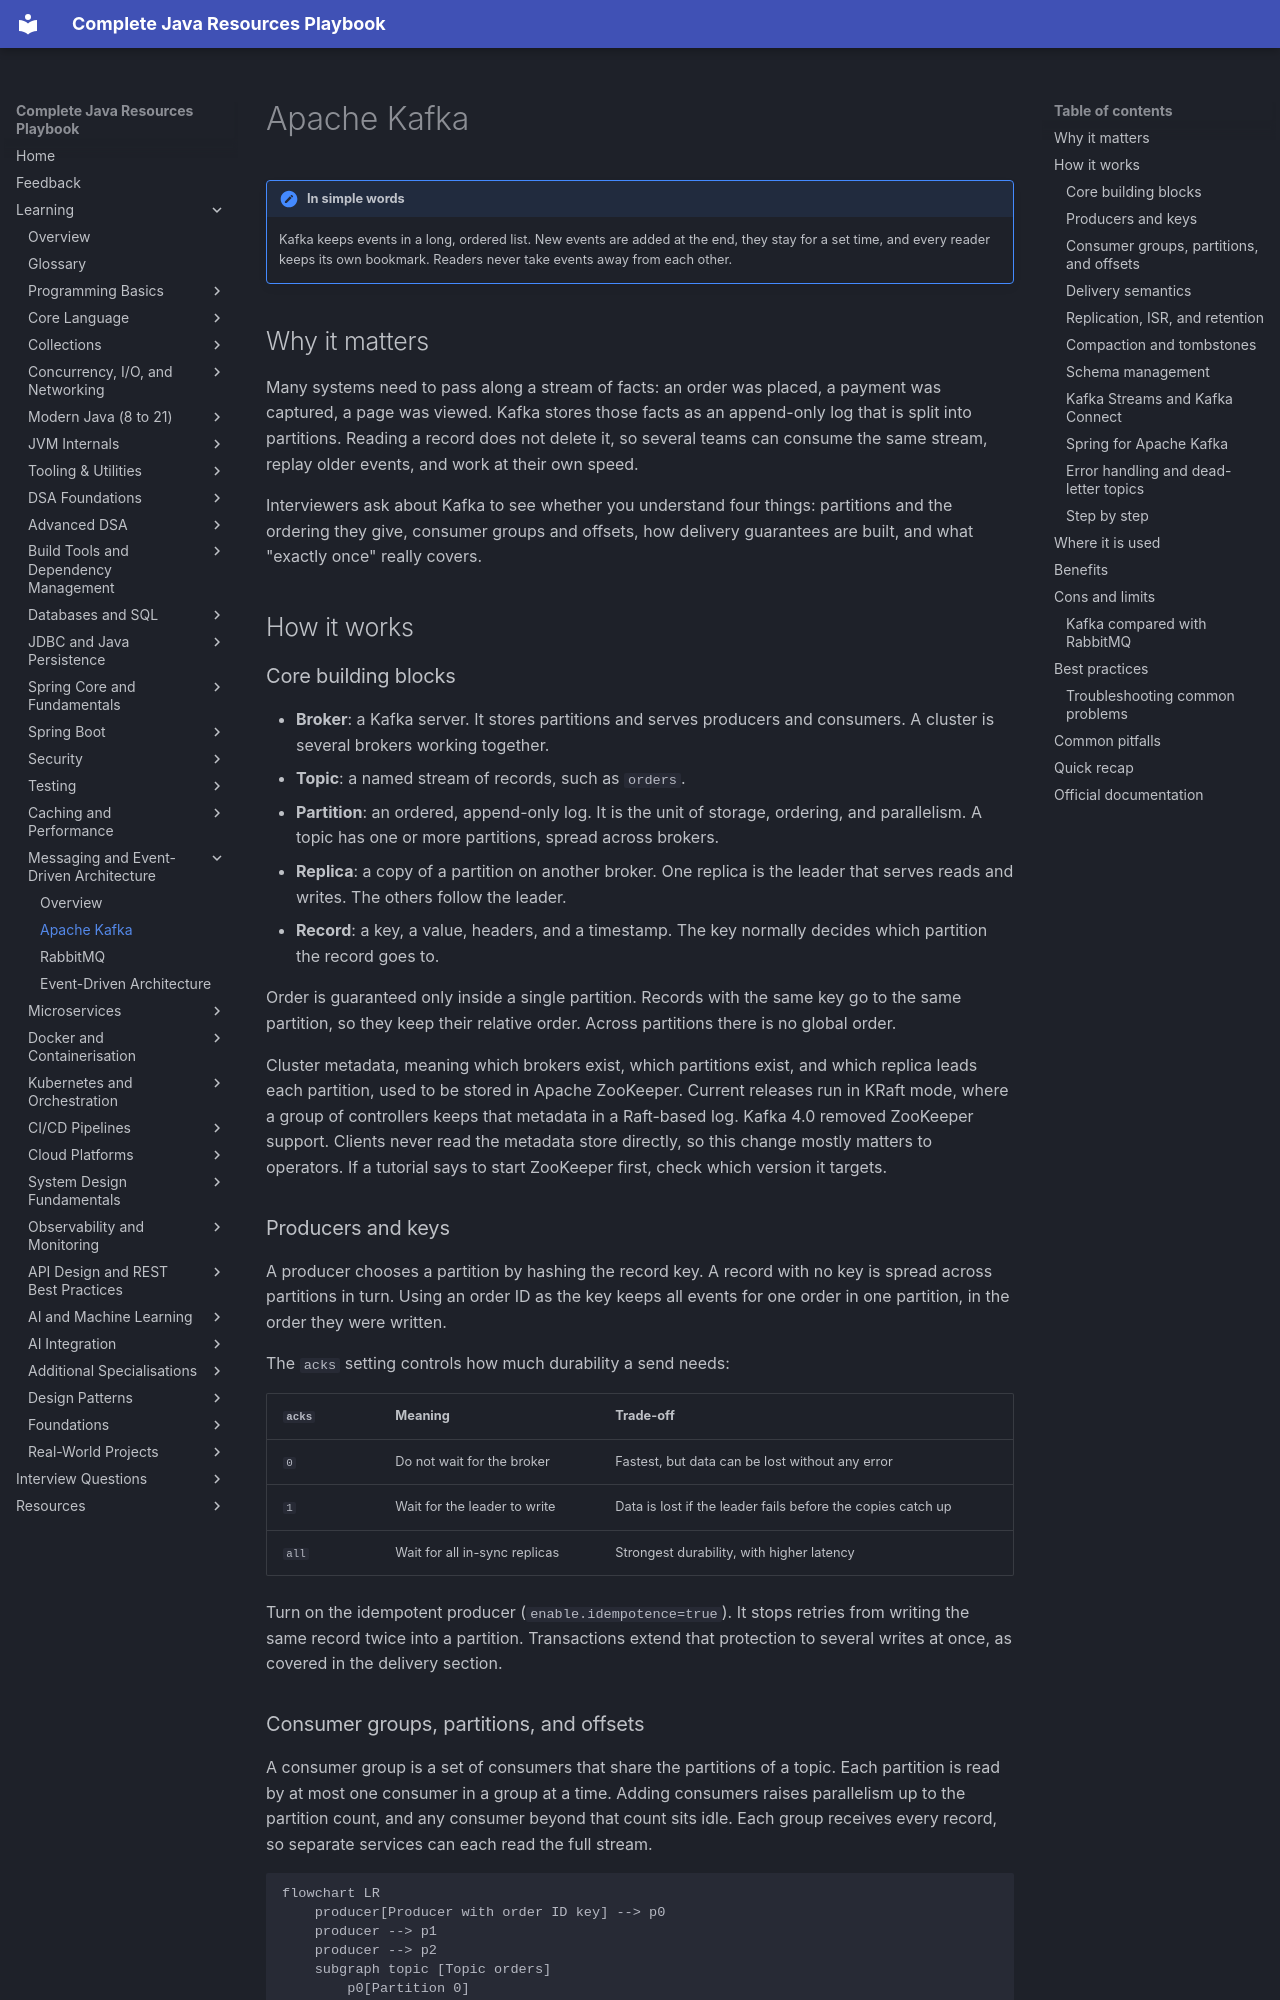

repository: AthiraMohan14/Complete-Java-Resource-PlayBook · page: learning/13-messaging/kafka/index.html · generator: mkdocs

# Apache Kafka

!!! note "In simple words"
    Kafka keeps events in a long, ordered list. New events are added at the end, they stay for a set time, and every reader keeps its own bookmark. Readers never take events away from each other.

## Why it matters

Many systems need to pass along a stream of facts: an order was placed, a payment was captured, a page was viewed. Kafka stores those facts as an append-only log that is split into partitions. Reading a record does not delete it, so several teams can consume the same stream, replay older events, and work at their own speed.

Interviewers ask about Kafka to see whether you understand four things: partitions and the ordering they give, consumer groups and offsets, how delivery guarantees are built, and what "exactly once" really covers.

## How it works

### Core building blocks

- **Broker**: a Kafka server. It stores partitions and serves producers and consumers. A cluster is several brokers working together.
- **Topic**: a named stream of records, such as `orders`.
- **Partition**: an ordered, append-only log. It is the unit of storage, ordering, and parallelism. A topic has one or more partitions, spread across brokers.
- **Replica**: a copy of a partition on another broker. One replica is the leader that serves reads and writes. The others follow the leader.
- **Record**: a key, a value, headers, and a timestamp. The key normally decides which partition the record goes to.

Order is guaranteed only inside a single partition. Records with the same key go to the same partition, so they keep their relative order. Across partitions there is no global order.

Cluster metadata, meaning which brokers exist, which partitions exist, and which replica leads each partition, used to be stored in Apache ZooKeeper. Current releases run in KRaft mode, where a group of controllers keeps that metadata in a Raft-based log. Kafka 4.0 removed ZooKeeper support. Clients never read the metadata store directly, so this change mostly matters to operators. If a tutorial says to start ZooKeeper first, check which version it targets.

### Producers and keys

A producer chooses a partition by hashing the record key. A record with no key is spread across partitions in turn. Using an order ID as the key keeps all events for one order in one partition, in the order they were written.

The `acks` setting controls how much durability a send needs:

| `acks` | Meaning | Trade-off |
|---|---|---|
| `0` | Do not wait for the broker | Fastest, but data can be lost without any error |
| `1` | Wait for the leader to write | Data is lost if the leader fails before the copies catch up |
| `all` | Wait for all in-sync replicas | Strongest durability, with higher latency |

Turn on the idempotent producer (`enable.idempotence=true`). It stops retries from writing the same record twice into a partition. Transactions extend that protection to several writes at once, as covered in the delivery section.
